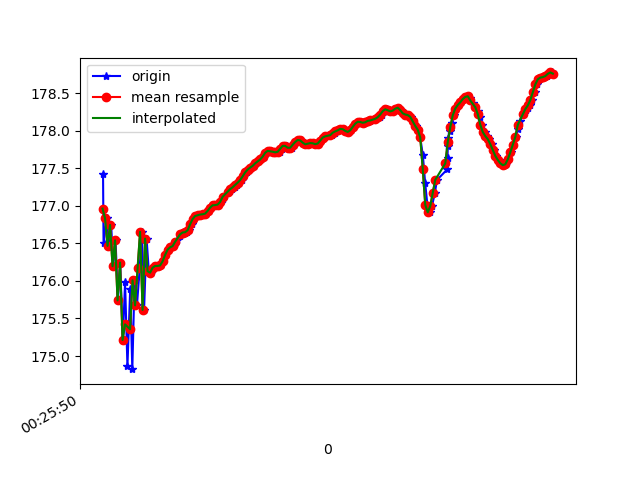

Values plotted in this chart, from the file beside it:
1618187151024, 882813961258808, 177.41998, 19.120245, 88.54127
1618187151028, 882813980489578, 176.5, 19.29, 89.47
1618187151052, 882813999720348, 176.8, 19.22, 88.98
1618187151067, 882814018951118, 176.5, 19.34, 89.39
1618187151089, 882814038181888, 176.7, 19.27, 89.07
1618187151105, 882814057412658, 176.2, 19.41, 89.77
1618187151124, 882814076643428, 176.5, 19.35, 89.46
1618187151143, 882814095874198, 175.7, 19.48, 90.52
1618187151161, 882814115104968, 176.2, 19.41, 90.08
1618187151182, 882814134335738, 175.2, 19.5, 91.22
1618187151200, 882814153566508, 176, 19.41, 90.66
1618187151219, 882814172797278, 174.9, 19.45, 91.65
1618187151241, 882814192028048, 175.9, 19.42, 91.07
1618187151258, 882814211258818, 174.8, 19.43, 91.8
1618187151276, 882814230489588, 176, 19.47, 91.07
1618187151295, 882814249720358, 175.7, 19.37, 91.12
1618187151317, 882814268951128, 176.2, 19.53, 90.79
1618187151333, 882814288181898, 176.7, 19.41, 90.19
1618187151352, 882814307412668, 175.6, 19.44, 90.71
1618187151372, 882814326643438, 176.6, 19.41, 89.71
1618187151390, 882814345874208, 176.1, 19.37, 89.97
1618187151411, 882814365104978, 176.1, 19.35, 90
1618187151428, 882814384335748, 176.2, 19.35, 89.94
1618187151448, 882814403566518, 176.2, 19.34, 89.91
1618187151468, 882814422797288, 176.2, 19.32, 89.89
1618187151487, 882814442028058, 176.2, 19.3, 89.87
1618187151505, 882814461258828, 176.3, 19.28, 89.84
1618187151523, 882814480489598, 176.3, 19.27, 89.8
1618187151546, 882814499720368, 176.4, 19.24, 89.77
1618187151562, 882814518951138, 176.4, 19.22, 89.75
1618187151582, 882814538181908, 176.5, 19.19, 89.74
1618187151600, 882814557412678, 176.5, 19.18, 89.71
1618187151619, 882814576643448, 176.5, 19.17, 89.68
1618187151640, 882814595874218, 176.6, 19.16, 89.64
1618187151657, 882814615104988, 176.6, 19.16, 89.61
1618187151676, 882814634335758, 176.6, 19.15, 89.58
1618187151695, 882814653566528, 176.6, 19.15, 89.56
1618187151714, 882814672797298, 176.7, 19.16, 89.53
1618187151732, 882814692028068, 176.8, 19.18, 89.5
1618187151752, 882814711258838, 176.8, 19.21, 89.48
1618187151771, 882814730489608, 176.9, 19.21, 89.46
1618187151792, 882814749720378, 176.9, 19.21, 89.45
1618187151810, 882814768951148, 176.9, 19.21, 89.43
1618187151829, 882814788181918, 176.9, 19.23, 89.42
1618187151849, 882814807412688, 176.9, 19.25, 89.42
1618187151868, 882814826643458, 176.9, 19.27, 89.42
1618187151886, 882814845874228, 177, 19.27, 89.4
1618187151905, 882814865104998, 177, 19.26, 89.39
1618187151926, 882814884335768, 177, 19.25, 89.38
1618187151943, 882814903566538, 177, 19.24, 89.38
1618187151961, 882814922797308, 177, 19.25, 89.37
1618187151980, 882814942028078, 177.1, 19.25, 89.37
1618187151998, 882814961258848, 177.1, 19.25, 89.36
1618187152020, 882814980489618, 177.2, 19.24, 89.35
1618187152038, 882814999720388, 177.2, 19.22, 89.34
1618187152057, 882815019081981, 177.2, 19.21, 89.34
1618187152075, 882815038312751, 177.2, 19.19, 89.33
1618187152095, 882815057543521, 177.3, 19.17, 89.31
1618187152114, 882815076774291, 177.3, 19.14, 89.3
1618187152133, 882815096005061, 177.3, 19.11, 89.28
1618187152153, 882815115235831, 177.4, 19.09, 89.26
... 129 more rows
